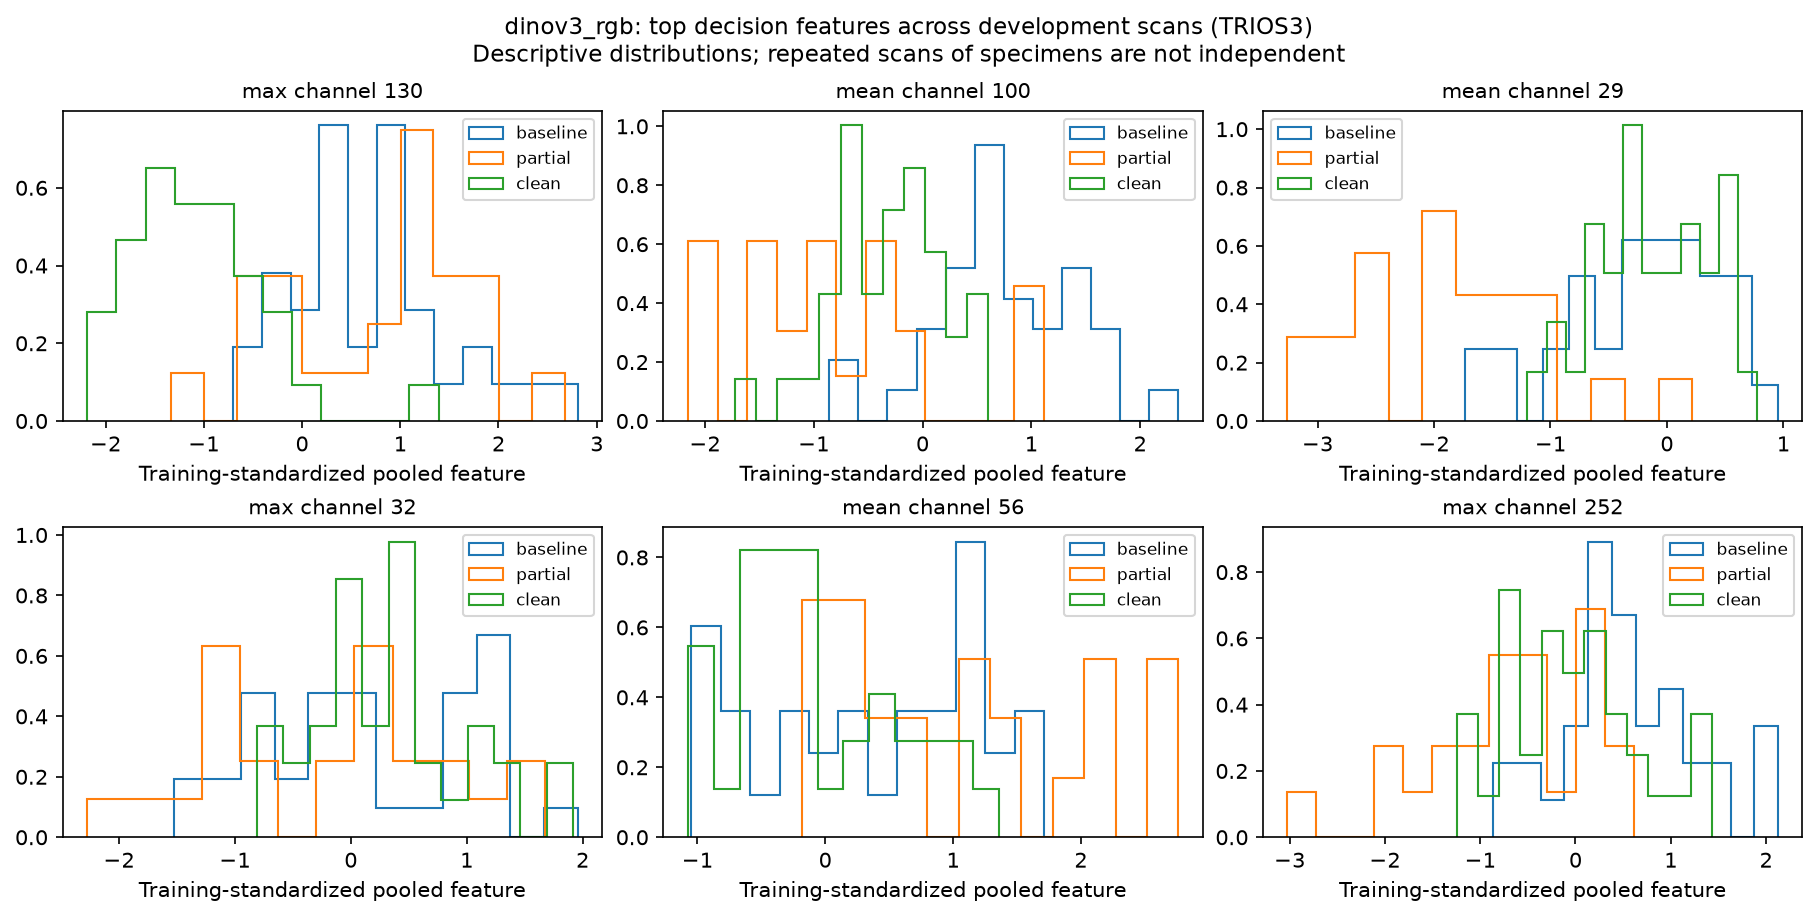

The data file committed next to this chart (first rows):
scan_id, physical_id, stage, branch, channel, standardized_value
TRIOS3__BCG5T0-8, BCG5-8, baseline, max, 130, 2.805
TRIOS3__BCG4T0-3, BCG4-3, baseline, max, 130, 0.2557
TRIOS3__BCG2T0-2, BCG2-2, baseline, max, 130, 1.218
TRIOS3__BCG5T0-3, BCG5-3, baseline, max, 130, -0.2563
TRIOS3__BCG6T0-1, BCG6-1, baseline, max, 130, -0.6995
TRIOS3__BCG6T0-3, BCG6-3, baseline, max, 130, 0.935
TRIOS3__BCG5T0-2, BCG5-2, baseline, max, 130, 0.8763
TRIOS3__BCG6T0-8, BCG6-8, baseline, max, 130, 0.7742
TRIOS3__BCG1T0-7, BCG1-7, baseline, max, 130, 0.7977
TRIOS3__BCG1T0-3, BCG1-3, baseline, max, 130, 1.049
TRIOS3__BCG2T0-5, BCG2-5, baseline, max, 130, 1.193
TRIOS3__BCG6T0-7, BCG6-7, baseline, max, 130, 0.2982
TRIOS3__BCG2T0-1, BCG2-1, baseline, max, 130, 2.345
TRIOS3__BCG6T0-6, BCG6-6, baseline, max, 130, 0.2824
TRIOS3__BCG2T0-6, BCG2-6, baseline, max, 130, 0.06843
TRIOS3__BCG1T0-4, BCG1-4, baseline, max, 130, 0.6208
TRIOS3__BCG2T0-3, BCG2-3, baseline, max, 130, 1.385
TRIOS3__BCG3T0-6, BCG3-6, baseline, max, 130, 0.008033
TRIOS3__BCG5T0-1, BCG5-1, baseline, max, 130, 0.3029
TRIOS3__BCG5T0-7, BCG5-7, baseline, max, 130, 1.778
TRIOS3__BCG5T0-5, BCG5-5, baseline, max, 130, 0.9867
TRIOS3__BCG3T0-5, BCG3-5, baseline, max, 130, 2.122
TRIOS3__BCG4T0-5, BCG4-5, baseline, max, 130, 0.3584
TRIOS3__BCG1T0-6, BCG1-6, baseline, max, 130, 1.65
TRIOS3__BCG3T0-8, BCG3-8, baseline, max, 130, 0.9628
TRIOS3__BCG4T0-2, BCG4-2, baseline, max, 130, -0.4111
TRIOS3__BCG3T0-1, BCG3-1, baseline, max, 130, 0.2494
TRIOS3__BCG4T0-8, BCG4-8, baseline, max, 130, 0.7654
TRIOS3__BCG4T0-4, BCG4-4, baseline, max, 130, 0.1313
TRIOS3__BCG1T0-5, BCG1-5, baseline, max, 130, -0.2199
TRIOS3__BCG3T0-3, BCG3-3, baseline, max, 130, 0.6395
TRIOS3__BCG6T0-2, BCG6-2, baseline, max, 130, 1.169
TRIOS3__BCG1T0-2, BCG1-2, baseline, max, 130, -0.119
TRIOS3__BCG3T0-7, BCG3-7, baseline, max, 130, -0.3299
TRIOS3__BCG4T0-6, BCG4-6, baseline, max, 130, 0.2895
TRIOS3__BCG2T0-7, BCG2-7, baseline, max, 130, 0.4597
TRIOS3__BCG6T1-7, BCG6-7, partial, max, 130, 0.141
TRIOS3__BCG6T1-1, BCG6-1, partial, max, 130, 1.843
TRIOS3__BCG3T1-7, BCG3-7, partial, max, 130, 1.21
TRIOS3__BCG3T1-1, BCG3-1, partial, max, 130, -0.3066
TRIOS3__BCG4T1-8, BCG4-8, partial, max, 130, 1.117
TRIOS3__BCG5T1-2, BCG5-2, partial, max, 130, 2.674
TRIOS3__BCG6T1-2, BCG6-2, partial, max, 130, 1.418
TRIOS3__BCG6T1-6, BCG6-6, partial, max, 130, 1.134
TRIOS3__BCG4T1-6, BCG4-6, partial, max, 130, 1.062
TRIOS3__BCG3T1-6, BCG3-6, partial, max, 130, -0.3706
TRIOS3__BCG3T1-3, BCG3-3, partial, max, 130, 1.616
TRIOS3__BCG5T1-8, BCG5-8, partial, max, 130, 1.132
TRIOS3__BCG5T1-1, BCG5-1, partial, max, 130, -0.06339
TRIOS3__BCG5T1-7, BCG5-7, partial, max, 130, 1.353
TRIOS3__BCG6T1-8, BCG6-8, partial, max, 130, 1.905
TRIOS3__BCG4T1-3, BCG4-3, partial, max, 130, -0.4061
TRIOS3__BCG5T1-5, BCG5-5, partial, max, 130, 0.8946
TRIOS3__BCG4T1-2, BCG4-2, partial, max, 130, 1.794
TRIOS3__BCG4T1-5, BCG4-5, partial, max, 130, 0.7254
TRIOS3__BCG3T1-5, BCG3-5, partial, max, 130, -0.4008
TRIOS3__BCG3T1-8, BCG3-8, partial, max, 130, 0.3628
TRIOS3__BCG4T1-4, BCG4-4, partial, max, 130, -0.224
TRIOS3__BCG5T1-3, BCG5-3, partial, max, 130, -1.335
TRIOS3__BCG6T1-3, BCG6-3, partial, max, 130, 1.087
... 516 more rows
